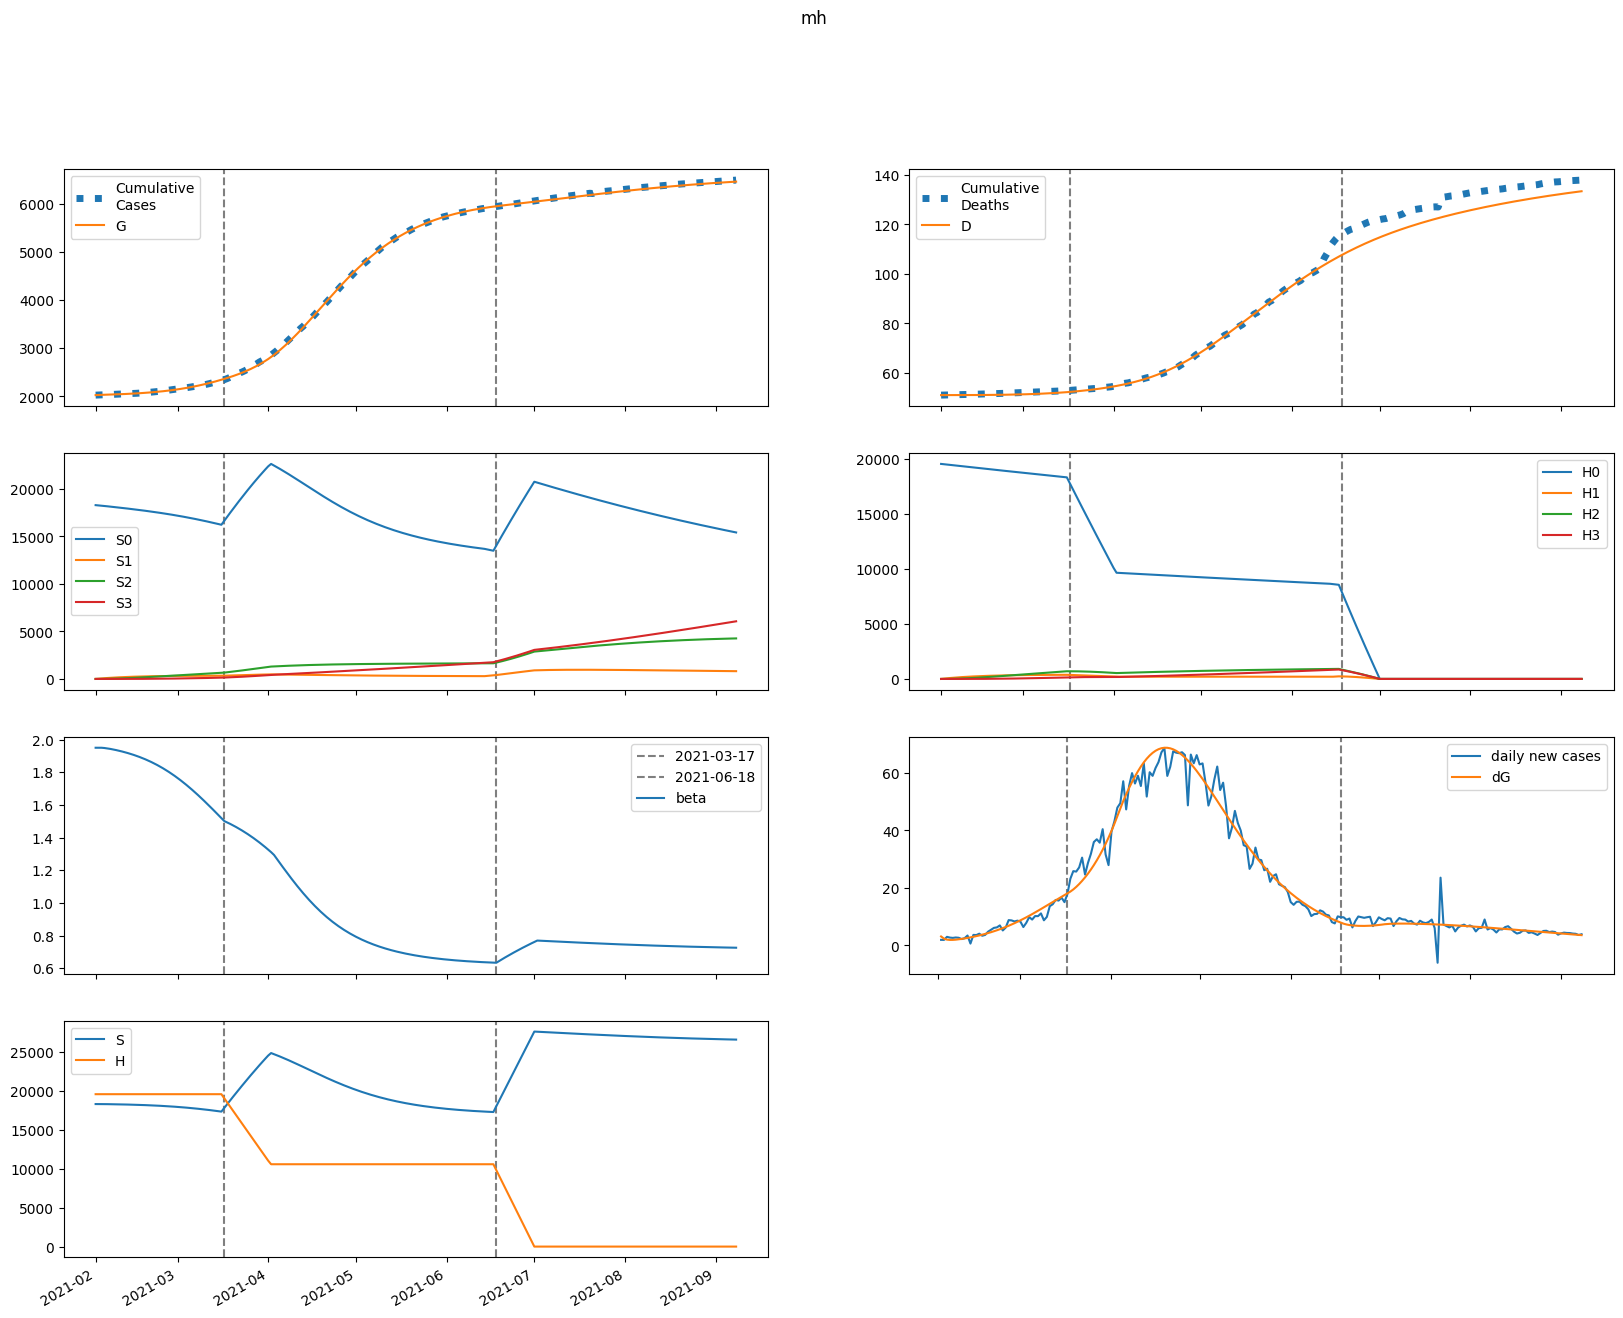

The table this chart was drawn from, first rows:
series, 2021-02-01, 2021-02-02, 2021-02-03, 2021-02-04, 2021-02-05, 2021-02-06, 2021-02-07, 2021-02-08, 2021-02-09, 2021-02-10, 2021-02-11, 2021-02-12, 2021-02-13, 2021-02-14, 2021-02-15, 2021-02-16, 2021-02-17, 2021-02-18, 2021-02-19, 2021-02-20, 2021-02-21, 2021-02-22, 2021-02-23
S, 18288566, 18288484, 18285894, 18281836, 18276822, 18271098, 18264773, 18257883, 18250429, 18242393, 18233746, 18224451, 18214470, 18203760, 18192276, 18179973, 18166801, 18152712, 18137657, 18121582, 18104439, 18086173, 18066734
E, 32151, 24285, 20872, 19771, 19897, 20702, 21910, 23384, 25057, 26899, 28897, 31048, 33354, 35819, 38449, 41248, 44223, 47380, 50723, 54259, 57990, 61920, 66053
I, 101.1, 3215, 5204, 6631, 7787, 8821, 9815, 10810, 11834, 12903, 14027, 15215, 16475, 17814, 19237, 20752, 22364, 24079, 25902, 27840, 29898, 32080, 34393
A, 156, 4947, 7601, 9211, 10335, 11253, 12108, 12973, 13887, 14868, 15930, 17079, 18321, 19660, 21102, 22649, 24307, 26080, 27972, 29987, 32129, 34403, 36811
IH, 0.0, 5.992, 196.3, 498.2, 874.8, 1307, 1787, 2309, 2873, 3480, 4129, 4823, 5565, 6357, 7202, 8103, 9065, 10089, 11182, 12346, 13587, 14908, 16315
IN, 5.687, 10.71, 190.3, 460.8, 780, 1127, 1491, 1869, 2259, 2660, 3075, 3505, 3951, 4416, 4901, 5410, 5945, 6508, 7101, 7728, 8391, 9091, 9833
D, 51082, 51082, 51082, 51082, 51083, 51084, 51086, 51088, 51091, 51095, 51099, 51104, 51110, 51118, 51126, 51135, 51145, 51157, 51170, 51184, 51200, 51217, 51236
R, 0.0, 31.86, 1023, 2571, 4483, 6669, 9092, 11745, 14631, 17764, 21159, 24836, 28815, 33118, 37769, 42791, 48212, 54057, 60355, 67135, 74429, 82269, 90687
G, 2026399, 2029524, 2031885, 2033914, 2035835, 2037769, 2039782, 2041911, 2044184, 2046620, 2049235, 2052044, 2055062, 2058304, 2061785, 2065523, 2069532, 2073831, 2078436, 2083367, 2088641, 2094277, 2100296
H, 19555761, 19555761, 19555761, 19555761, 19555761, 19555761, 19555761, 19555761, 19555761, 19555761, 19555761, 19555761, 19555761, 19555761, 19555761, 19555761, 19555761, 19555761, 19555761, 19555761, 19555761, 19555761, 19555761
S0, 18288566, 18261051, 18231078, 18199690, 18167406, 18134472, 18100997, 18067021, 18032547, 17997556, 17962023, 17925914, 17889191, 17851816, 17813745, 17774936, 17735343, 17694922, 17653624, 17611403, 17568210, 17523999, 17478720
E0, 32151, 24285, 20868, 19756, 19865, 20646, 21824, 23264, 24899, 26697, 28647, 30746, 32994, 35396, 37956, 40680, 43573, 46641, 49889, 53321, 56941, 60751, 64755
I0, 101.1, 3215, 5204, 6631, 7785, 8817, 9805, 10793, 11808, 12864, 13973, 15143, 16382, 17696, 19092, 20576, 22153, 23829, 25610, 27500, 29506, 31632, 33882
A0, 156, 4947, 7601, 9211, 10332, 11246, 12094, 12949, 13849, 14815, 15857, 16983, 18199, 19508, 20917, 22427, 24044, 25772, 27615, 29576, 31660, 33870, 36209
IH0, 0.0, 5.992, 196.3, 498.2, 874.7, 1307, 1786, 2308, 2871, 3476, 4123, 4815, 5552, 6339, 7178, 8071, 9023, 10037, 11116, 12266, 13489, 14790, 16175
IN0, 5.687, 10.71, 190.3, 460.8, 780, 1127, 1491, 1868, 2257, 2657, 3070, 3497, 3940, 4401, 4882, 5385, 5913, 6468, 7052, 7668, 8318, 9005, 9732
D0, 51082, 51082, 51082, 51082, 51083, 51084, 51086, 51088, 51091, 51095, 51099, 51104, 51110, 51118, 51126, 51135, 51145, 51157, 51169, 51184, 51199, 51216, 51235
R0, 0.0, 31.86, 1023, 2571, 4483, 6668, 9090, 11740, 14621, 17746, 21130, 24792, 28750, 33027, 37645, 42628, 48000, 53787, 60018, 66719, 73921, 81655, 89953
G0, 2026399, 2029524, 2031885, 2033913, 2035833, 2037764, 2039771, 2041893, 2044154, 2046574, 2049169, 2051954, 2054942, 2058149, 2061590, 2065279, 2069234, 2073469, 2078003, 2082852, 2088035, 2093570, 2099475
H0, 19555761, 19526428, 19497138, 19467892, 19438691, 19409533, 19380418, 19351348, 19322321, 19293337, 19264397, 19235500, 19206647, 19177837, 19149071, 19120347, 19091666, 19063029, 19034434, 19005883, 18977374, 18948908, 18920484
S1, 0.0, 27433, 52857, 76411, 98226, 118424, 137119, 154418, 170419, 185213, 198886, 211515, 223173, 233927, 243841, 252973, 261375, 269098, 276188, 282689, 288638, 294074, 299029
E1, 0.0, 0.0, 3.885, 14.66, 31.99, 54.86, 82.32, 113.7, 148.8, 187.1, 228.9, 273.9, 322.4, 374.4, 430.1, 489.5, 552.8, 620.1, 691.5, 767.2, 847.2, 931.7, 1021
I1, 0.0, 0.0, 0.0, 0.3776, 1.759, 4.666, 9.459, 16.37, 25.53, 37.04, 50.95, 67.31, 86.16, 107.5, 131.5, 158.1, 187.4, 219.5, 254.4, 292.3, 333.1, 376.9, 423.9
A1, 0.0, 0.0, 0.0, 0.5827, 2.665, 6.931, 13.77, 23.37, 35.76, 50.92, 68.81, 89.38, 112.6, 138.4, 166.9, 198.1, 231.9, 268.4, 307.8, 349.9, 395, 443.1, 494.3
IH1, 0.0, 0.0, 0.0, 0.0, 0.02238, 0.1259, 0.3982, 0.9457, 1.884, 3.335, 5.42, 8.261, 11.98, 16.69, 22.51, 29.56, 37.95, 47.8, 59.22, 72.34, 87.26, 104.1, 123
IN1, 0.0, 0.0, 0.0, 0.0, 0.02125, 0.1177, 0.3664, 0.8558, 1.677, 2.917, 4.66, 6.982, 9.952, 13.64, 18.09, 23.38, 29.54, 36.63, 44.69, 53.78, 63.93, 75.19, 87.61
D1, 0.0, 0.0, 0.0, 0.0, 0.0, 2.8566171478148684e-05, 0.0001892, 0.0006975, 0.001905, 0.00431, 0.008567, 0.01548, 0.02603, 0.04131, 0.06261, 0.09134, 0.1291, 0.1775, 0.2385, 0.3141, 0.4064, 0.5178, 0.6507
R1, 0.0, 0.0, 0.0, 0.0, 0.1165, 0.6526, 2.056, 4.866, 9.669, 17.08, 27.7, 42.18, 61.13, 85.2, 115, 151.2, 194.5, 245.5, 305, 373.7, 452.2, 541.5, 642.2
G1, 0.0, 0.0, 0.0, 0.3776, 1.802, 4.912, 10.24, 18.25, 29.3, 43.76, 61.95, 84.2, 110.8, 142.2, 178.6, 220.4, 267.9, 321.7, 382, 449.2, 523.7, 606.1, 696.7
H1, 0.0, 29334, 56528, 81736, 105100, 126750, 146811, 165395, 182608, 198548, 213306, 226967, 239608, 251303, 262120, 272121, 281364, 289904, 297791, 305072, 311790, 317985, 323695
S2, 0.0, 0.0, 1959, 5710, 11098, 17979, 26219, 35694, 46289, 57898, 70423, 83771, 97858, 112604, 127937, 143790, 160098, 176804, 193853, 211196, 228785, 246577, 264531
E2, 0.0, 0.0, 0.0, 0.1522, 0.6628, 1.716, 3.472, 6.078, 9.683, 14.43, 20.49, 28.02, 37.2, 48.22, 61.27, 76.56, 94.3, 114.7, 138, 164.5, 194.4, 227.8, 265.2
I2, 0.0, 0.0, 0.0, 0.0, 0.0148, 0.07752, 0.2354, 0.5456, 1.073, 1.891, 3.075, 4.712, 6.892, 9.712, 13.28, 17.7, 23.1, 29.59, 37.32, 46.43, 57.05, 69.35, 83.49
A2, 0.0, 0.0, 0.0, 0.0, 0.02283, 0.1177, 0.3515, 0.802, 1.553, 2.695, 4.321, 6.531, 9.429, 13.12, 17.73, 23.38, 30.19, 38.29, 47.84, 58.98, 71.86, 86.64, 103.5
IH2, 0.0, 0.0, 0.0, 0.0, 0.0, 0.000877, 0.005442, 0.01921, 0.05091, 0.1128, 0.2212, 0.3961, 0.6622, 1.049, 1.59, 2.324, 3.296, 4.555, 6.158, 8.166, 10.65, 13.68, 17.33
IN2, 0.0, 0.0, 0.0, 0.0, 0.0, 0.0008324, 0.005096, 0.01774, 0.04636, 0.1013, 0.1958, 0.346, 0.5706, 0.8916, 1.334, 1.925, 2.695, 3.679, 4.914, 6.439, 8.298, 10.54, 13.21
D2, 0.0, 0.0, 0.0, 0.0, 0.0, 0.0, 1.1193111091166762e-06, 8.065588551712311e-06, 3.258594797879255e-05, 9.756917264499524e-05, 0.0002416, 0.0005239, 0.001029, 0.001875, 0.003213, 0.005242, 0.008208, 0.01241, 0.01823, 0.02609, 0.03651, 0.0501, 0.06756
R2, 0.0, 0.0, 0.0, 0.0, 0.0, 0.004566, 0.02822, 0.09929, 0.2623, 0.58, 1.134, 2.028, 3.388, 5.361, 8.123, 11.88, 16.85, 23.31, 31.54, 41.88, 54.68, 70.36, 89.36
G2, 0.0, 0.0, 0.0, 0.0, 0.0148, 0.07922, 0.246, 0.5835, 1.174, 2.115, 3.519, 5.511, 8.235, 11.85, 16.54, 22.49, 29.94, 39.1, 50.25, 63.67, 79.66, 98.55, 120.7
H2, 0.0, 0.0, 2095, 6108, 11874, 19239, 28064, 38216, 49575, 62029, 75472, 89810, 104953, 120818, 137330, 154418, 172017, 190066, 208511, 227300, 246385, 265722, 285272
S3, 0.0, 0.0, 0.0, 23.32, 91.3, 223.4, 437.4, 749.4, 1174, 1725, 2414, 3252, 4249, 5413, 6753, 8274, 9985, 11888, 13991, 16295, 18805, 21524, 24454
E3, 0.0, 0.0, 0.0, 0.0, 0.001279, 0.006684, 0.02051, 0.04847, 0.09776, 0.1772, 0.2973, 0.4706, 0.7116, 1.037, 1.467, 2.022, 2.728, 3.612, 4.705, 6.04, 7.656, 9.593, 11.89
I3, 0.0, 0.0, 0.0, 0.0, 0.0, 0.0001244, 0.0007597, 0.002665, 0.007069, 0.01575, 0.03116, 0.05645, 0.09567, 0.1538, 0.2368, 0.352, 0.5079, 0.7144, 0.9829, 1.327, 1.76, 2.301, 2.968
A3, 0.0, 0.0, 0.0, 0.0, 0.0, 0.0001919, 0.001156, 0.004001, 0.01047, 0.02304, 0.04501, 0.0806, 0.1351, 0.2148, 0.3274, 0.4819, 0.6889, 0.9603, 1.31, 1.754, 2.309, 2.996, 3.836
IH3, 0.0, 0.0, 0.0, 0.0, 0.0, 0.0, 7.371536531713229e-06, 5.21528369593282e-05, 0.0002084, 0.0006205, 0.001534, 0.00333, 0.006565, 0.01202, 0.02073, 0.03408, 0.05382, 0.08214, 0.1218, 0.176, 0.2488, 0.3449, 0.4698
IN3, 0.0, 0.0, 0.0, 0.0, 0.0, 0.0, 6.9973135519411904e-06, 4.8918884663378694e-05, 0.0001932, 0.0005683, 0.001388, 0.002979, 0.005807, 0.01051, 0.01793, 0.02916, 0.04556, 0.0688, 0.1009, 0.1444, 0.2022, 0.2776, 0.3746
D3, 0.0, 0.0, 0.0, 0.0, 0.0, 0.0, 0.0, 9.40860789338124e-09, 7.597350808301909e-08, 3.41974664397006e-07, 1.1339217008591843e-06, 3.0914488554439376e-06, 7.341046837511615e-06, 1.5720403032809958e-05, 3.105930145753148e-05, 5.7523212091756854e-05, 0.000101, 0.0001697, 0.0002746, 0.00043, 0.0006546, 0.0009721, 0.001412
R3, 0.0, 0.0, 0.0, 0.0, 0.0, 0.0, 3.837672943035233e-05, 0.0002706, 0.001078, 0.003201, 0.007895, 0.01711, 0.03368, 0.06157, 0.1061, 0.1744, 0.2752, 0.42, 0.6227, 0.9003, 1.274, 1.767, 2.409
G3, 0.0, 0.0, 0.0, 0.0, 0.0, 0.0001244, 0.000774, 0.002768, 0.007479, 0.01698, 0.0342, 0.0631, 0.1088, 0.178, 0.2788, 0.4214, 0.6179, 0.8831, 1.234, 1.691, 2.279, 3.023, 3.955
H3, 0.0, 0.0, 0.0, 24.94, 97.66, 239, 468.1, 802.1, 1257, 1847, 2586, 3484, 4553, 5803, 7241, 8876, 10714, 12762, 15025, 17507, 20213, 23146, 26310
beta, 1.95, 1.95, 1.95, 1.948, 1.946, 1.943, 1.939, 1.935, 1.931, 1.927, 1.922, 1.917, 1.912, 1.906, 1.9, 1.893, 1.886, 1.879, 1.871, 1.863, 1.854, 1.845, 1.835
